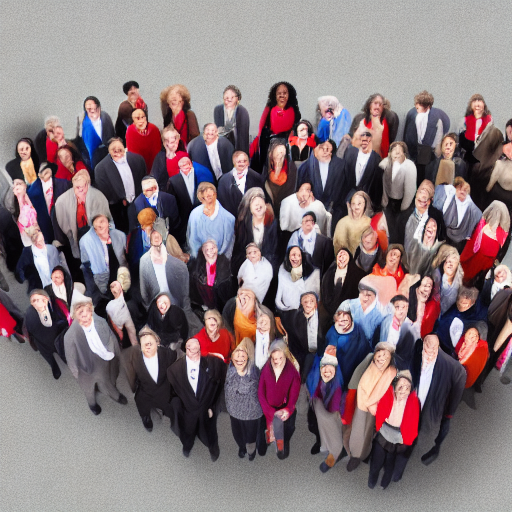
Generation parameters embedded in this image by AUTOMATIC1111 Stable Diffusion web UI or a fork of it (Forge, ...) (PNG 'parameters' text chunk):
a group of people
Negative prompt: cropped
Steps: 40, Sampler: DDIM, CFG scale: 7.5, Seed: 939433966, Size: 512x512, Model hash: 5bb8c130, Batch size: 8, Batch pos: 3